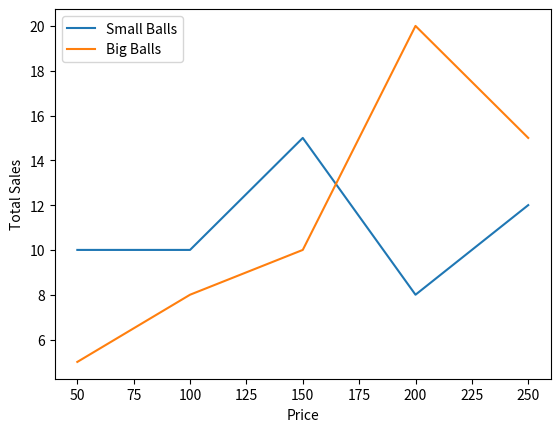

Generate this figure with matplotlib:
import matplotlib.pyplot as plt

bx=[50,100,150,200,250]
sy=[10,10,15,8,12]
by=[5,8,10,20,15]

plt.plot(bx,sy, label ="Small Balls")
plt.xlabel("Price")
plt.plot(bx,by, label="Big Balls")
plt.ylabel("Total Sales")
plt.legend()
plt.show()